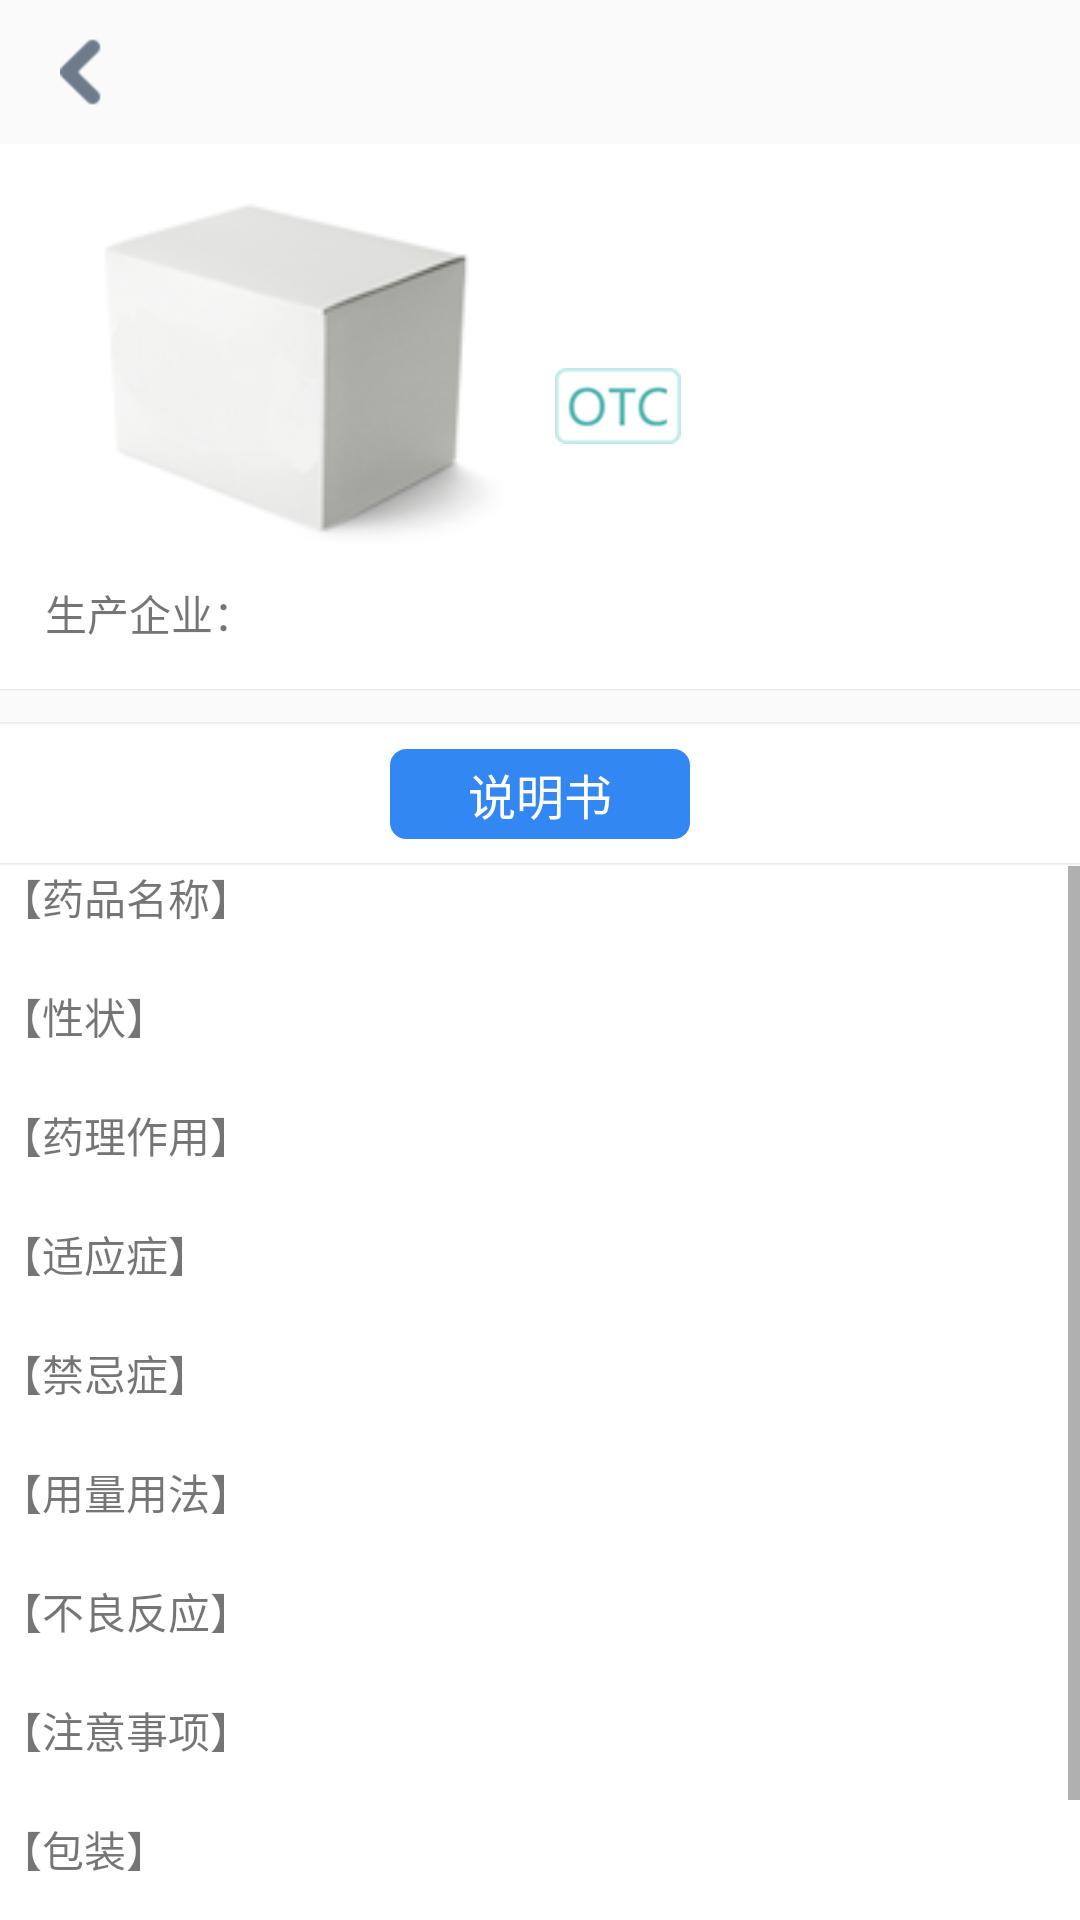

Produce the Android XML layout that renders to this screen, including the resource entries it uses.
<!-- AndroidManifest.xml: application theme AppTheme -->
<!-- res/layout/activity_drugs.xml -->
<?xml version="1.0" encoding="utf-8"?>
<LinearLayout xmlns:android="http://schemas.android.com/apk/res/android"
    xmlns:tools="http://schemas.android.com/tools"
    android:layout_width="match_parent"
    android:layout_height="match_parent"
    android:orientation="vertical">

    <LinearLayout
        android:layout_width="match_parent"
        android:layout_height="wrap_content"
        android:layout_marginEnd="20dp"
        android:layout_marginStart="20dp"
        android:gravity="center">

        <TextView
            android:id="@+id/txt_drugs_back"
            android:layout_width="wrap_content"
            android:layout_height="wrap_content"
            android:background="@drawable/ic_back" />

        <TextView
            android:id="@+id/txt_drugs_name"
            android:layout_width="0dp"
            android:layout_height="wrap_content"
            android:layout_weight="1"
            android:gravity="center"
            android:textSize="20sp"
            android:textStyle="bold"
            tools:text="小柴胡" />

    </LinearLayout>

    <LinearLayout
        android:layout_width="match_parent"
        android:layout_height="wrap_content"
        android:background="@color/white"
        android:orientation="vertical"
        android:padding="15dp">

        
        <LinearLayout
            android:layout_width="match_parent"
            android:layout_height="wrap_content">

            <ImageView
                android:id="@+id/img_drugs"
                android:layout_width="165dp"
                android:layout_height="121dp"
                android:src="@mipmap/ic_default_drug" />

            <LinearLayout
                android:layout_width="match_parent"
                android:layout_height="match_parent"
                android:gravity="center_vertical"
                android:orientation="vertical">

                <LinearLayout
                    android:layout_width="match_parent"
                    android:layout_height="wrap_content"
                    android:orientation="horizontal">

                    <TextView
                        android:id="@+id/key1"
                        android:layout_width="wrap_content"
                        android:layout_height="wrap_content"
                        android:ems="3"
                        android:gravity="center"
                        android:text=""
                        android:textColor="@color/black"
                        tools:text="头晕" />

                    <TextView
                        android:id="@+id/key2"
                        android:layout_width="wrap_content"
                        android:layout_height="wrap_content"
                        android:ems="3"
                        android:gravity="center"
                        android:text=""
                        android:textColor="@color/black"
                        tools:text="头晕" />

                    <TextView
                        android:id="@+id/key3"
                        android:layout_width="wrap_content"
                        android:layout_height="wrap_content"
                        android:ems="3"
                        android:gravity="center"
                        android:text=""
                        android:textColor="@color/black"
                        tools:text="头晕" />
                </LinearLayout>

                <LinearLayout
                    android:layout_width="match_parent"
                    android:layout_height="wrap_content"
                    android:layout_marginTop="5dp"
                    android:orientation="horizontal">

                    <TextView
                        android:layout_width="wrap_content"
                        android:layout_height="wrap_content"
                        android:layout_marginStart="5dp"
                        android:background="@mipmap/ic_my_rx"
                        android:visibility="gone" />

                    <TextView
                        android:id="@+id/otc"
                        android:layout_width="wrap_content"
                        android:layout_height="wrap_content"
                        android:layout_marginStart="5dp"
                        android:background="@mipmap/ic_otc" />

                    <TextView
                        android:id="@+id/otc_red"
                        android:layout_width="wrap_content"
                        android:layout_height="wrap_content"
                        android:layout_marginStart="5dp"
                        android:background="@mipmap/ic_otc_red"
                        android:visibility="gone" />

                    <TextView
                        android:id="@+id/normal"
                        android:layout_width="wrap_content"
                        android:layout_height="wrap_content"
                        android:layout_marginStart="5dp"
                        android:background="@mipmap/ic_normal"
                        android:visibility="gone" />

                    <TextView
                        android:id="@+id/bao"
                        android:layout_width="wrap_content"
                        android:layout_height="wrap_content"
                        android:layout_marginStart="5dp"
                        android:background="@mipmap/ic_bao"
                        android:visibility="gone" />


                </LinearLayout>

            </LinearLayout>

        </LinearLayout>

        
        <LinearLayout
            android:layout_width="match_parent"
            android:layout_height="wrap_content"
            android:layout_marginTop="10dp"
            android:background="@color/white"
            android:orientation="horizontal">

            <TextView
                android:layout_width="wrap_content"
                android:layout_height="wrap_content"
                android:text="生产企业：" />

            <TextView
                android:id="@+id/txt_drugs_address"
                android:layout_width="match_parent"
                android:layout_height="wrap_content"
                android:text=""
                android:textColor="@color/black"
                tools:text="四川省通园制药有限公司" />


        </LinearLayout>

    </LinearLayout>

    <View style="@style/line_item" />

    <View
        style="@style/line_item"
        android:layout_marginTop="10dp" />

    <LinearLayout
        android:layout_width="match_parent"
        android:layout_height="wrap_content"
        android:background="@color/white"
        android:gravity="center">

        <TextView
            android:layout_width="100dp"
            android:layout_height="30dp"
            android:layout_margin="8dp"
            android:background="@drawable/bg3"
            android:ems="5"
            android:gravity="center"
            android:text="说明书"
            android:textColor="@color/white"
            android:textSize="16sp" />
    </LinearLayout>

    <View style="@style/line_item" />

    <ScrollView
        android:layout_width="match_parent"
        android:layout_height="wrap_content"
        android:background="@color/white">

        <LinearLayout
            android:layout_width="wrap_content"
            android:layout_height="wrap_content"
            android:orientation="vertical">

            <TextView
                android:layout_width="wrap_content"
                android:layout_height="wrap_content"
                android:text="【药品名称】" />

            <TextView
                android:id="@+id/txt1"
                android:layout_width="wrap_content"
                android:layout_height="wrap_content"
                android:layout_marginLeft="20dp"
                android:text="" />

            <TextView
                android:layout_width="wrap_content"
                android:layout_height="wrap_content"
                android:text="【性状】" />

            <TextView
                android:id="@+id/txt2"
                android:layout_width="wrap_content"
                android:layout_height="wrap_content"
                android:layout_marginLeft="20dp"
                android:text="" />

            <TextView
                android:layout_width="wrap_content"
                android:layout_height="wrap_content"
                android:text="【药理作用】" />

            <TextView
                android:id="@+id/txt3"
                android:layout_width="wrap_content"
                android:layout_height="wrap_content"
                android:layout_marginLeft="20dp"
                android:text="" />

            <TextView
                android:layout_width="wrap_content"
                android:layout_height="wrap_content"
                android:text="【适应症】" />

            <TextView
                android:id="@+id/txt4"
                android:layout_width="wrap_content"
                android:layout_height="wrap_content"
                android:layout_marginLeft="20dp"
                android:text="" />

            <TextView
                android:layout_width="wrap_content"
                android:layout_height="wrap_content"
                android:text="【禁忌症】" />

            <TextView
                android:id="@+id/txt5"
                android:layout_width="wrap_content"
                android:layout_height="wrap_content"
                android:layout_marginLeft="20dp"
                android:text="" />

            <TextView
                android:layout_width="wrap_content"
                android:layout_height="wrap_content"
                android:text="【用量用法】" />

            <TextView
                android:id="@+id/txt6"
                android:layout_width="wrap_content"
                android:layout_height="wrap_content"
                android:layout_marginLeft="20dp"
                android:text="" />

            <TextView
                android:layout_width="wrap_content"
                android:layout_height="wrap_content"
                android:text="【不良反应】" />

            <TextView
                android:id="@+id/txt7"
                android:layout_width="wrap_content"
                android:layout_height="wrap_content"
                android:layout_marginLeft="20dp"
                android:text="" />

            <TextView
                android:layout_width="wrap_content"
                android:layout_height="wrap_content"
                android:text="【注意事项】" />

            <TextView
                android:id="@+id/txt8"
                android:layout_width="wrap_content"
                android:layout_height="wrap_content"
                android:layout_marginLeft="20dp"
                android:text="" />

            <TextView
                android:layout_width="wrap_content"
                android:layout_height="wrap_content"
                android:text="【包装】" />

            <TextView
                android:id="@+id/txt9"
                android:layout_width="wrap_content"
                android:layout_height="wrap_content"
                android:layout_marginLeft="20dp"
                android:text="" />

            <TextView
                android:layout_width="wrap_content"
                android:layout_height="wrap_content"
                android:text="【储藏】" />

            <TextView
                android:id="@+id/txt10"
                android:layout_width="wrap_content"
                android:layout_height="wrap_content"
                android:layout_marginLeft="20dp"
                android:text="" />


        </LinearLayout>


    </ScrollView>

</LinearLayout>
<!-- resources referenced by this layout -->
<resources>
  <color name="black">#000000</color>
  <color name="white">#FFFFFF</color>
  <!-- drawable bg3 (drawable) -->
  <?xml version="1.0" encoding="utf-8"?>
  <shape xmlns:android="http://schemas.android.com/apk/res/android"
      android:dither = "true"
      android:shape="rectangle">
      <corners android:radius="5dp"/>
      <solid android:color="#FF3287F2"/>
      <stroke
          android:width="1sp"
          android:color="#FF3287F2"/>
  </shape>
  <!-- drawable ic_back (drawable) -->
  <?xml version="1.0" encoding="utf-8"?>
  <selector xmlns:android="http://schemas.android.com/apk/res/android">
      <item
          android:drawable="@mipmap/ic_back_white"
          android:state_pressed="true" />
      <item
          android:drawable="@mipmap/ic_back_zidingyi"
          android:state_focused="false"
          android:state_pressed="false"/>
  </selector>
  <!-- mipmap ic_bao: png bitmap (mipmap-hdpi, 1291 bytes) -->
  <!-- mipmap ic_default_drug: png bitmap (mipmap-hdpi, 11662 bytes) -->
  <!-- mipmap ic_normal: png bitmap (mipmap-hdpi, 1236 bytes) -->
  <!-- mipmap ic_otc: png bitmap (mipmap-hdpi, 1711 bytes) -->
  <!-- mipmap ic_otc_red: png bitmap (mipmap-hdpi, 1314 bytes) -->
  <style name="line_item">
          <item name="android:layout_width">match_parent</item>
          <item name="android:layout_height">1dp</item>
          <item name="android:background">@mipmap/line_under_tab_news</item>
      </style>
  <style name="AppTheme" parent="Theme.AppCompat.Light.DarkActionBar">
          
          <item name="colorPrimary">@color/colorPrimary</item>
          <item name="colorPrimaryDark">@color/colorPrimaryDark</item>
          <item name="colorAccent">@color/colorAccent</item>
      </style>
  <color name="colorPrimary">#3F51B5</color>
  <color name="colorPrimaryDark">#303F9F</color>
  <color name="colorAccent">#FF4081</color>
</resources>
